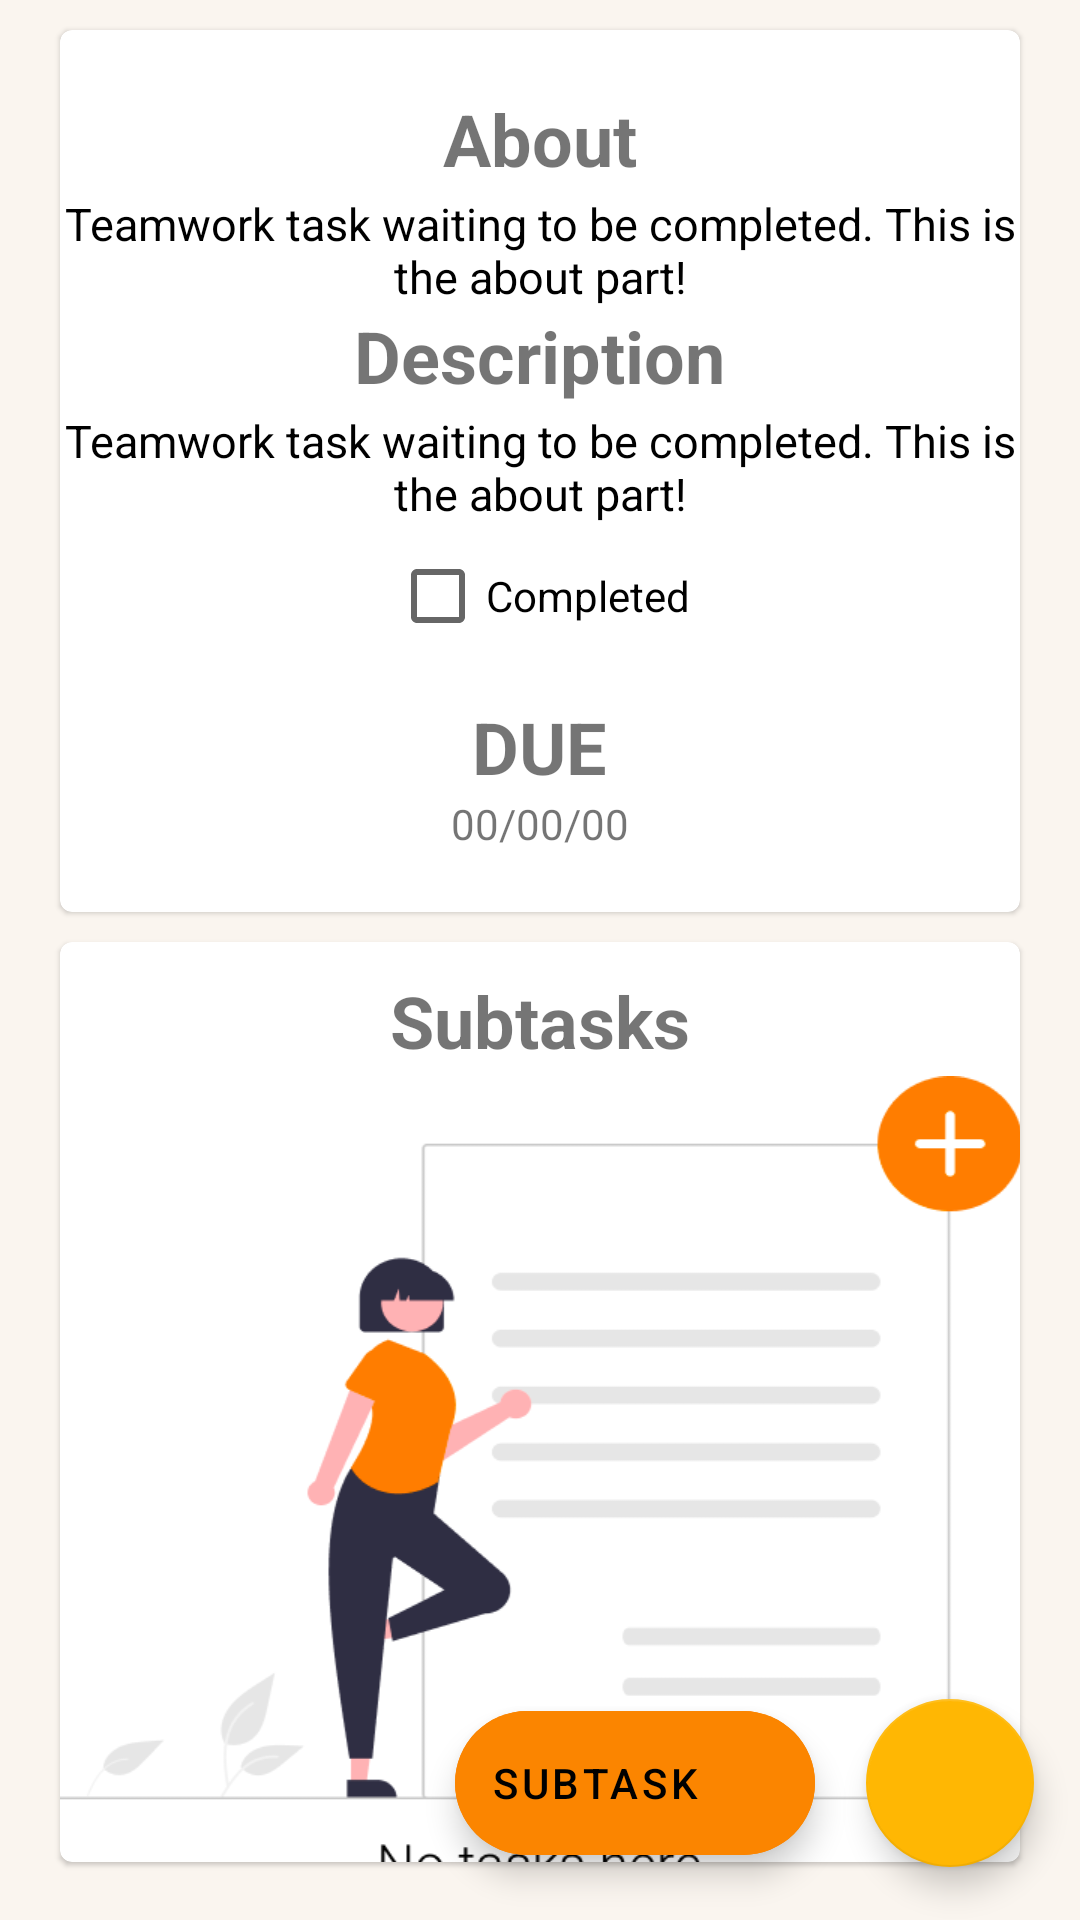

Write the Android layout XML for this screen, with the resource values it uses.
<!-- AndroidManifest.xml: application theme Theme.Teamwork -->
<!-- res/layout/fragment_view_task.xml -->
<?xml version="1.0" encoding="utf-8"?>
<androidx.constraintlayout.widget.ConstraintLayout xmlns:android="http://schemas.android.com/apk/res/android"
    android:layout_width="match_parent"
    android:layout_height="match_parent"
    xmlns:app="http://schemas.android.com/apk/res-auto">

    <com.google.android.material.card.MaterialCardView
        android:id="@+id/task_item_card"
        app:layout_constraintTop_toTopOf="parent"
        android:layout_width="match_parent"
        android:layout_height="wrap_content"
        app:layout_constraintBottom_toTopOf="@id/task_item_card_2"
        android:layout_marginTop="10dp"
        android:layout_marginBottom="10dp"
        android:layout_marginStart="20dp"
        android:layout_marginEnd="20dp">
        <LinearLayout
            android:layout_width="match_parent"
            android:layout_height="wrap_content"
            android:layout_marginTop="20dp"
            android:layout_marginBottom="20dp"
            android:orientation="vertical">

            <EditText
                android:inputType="text"
                android:hint="@string/edit_task_name_hint"
                android:id="@+id/et_task_view_name"
                android:layout_width="match_parent"
                android:layout_height="wrap_content"
                android:textAlignment="center"
                android:layout_gravity="center"
                android:textSize="15sp"
                android:textColor="@color/black"
                android:layout_margin="4dp"
                android:visibility="gone"/>

            <TextView
                android:textStyle="bold"
                android:textSize="24sp"
                android:layout_gravity="center"
                android:layout_width="wrap_content"
                android:layout_height="wrap_content"
                android:text="@string/view_task_about_header"/>

            <TextView
                android:id="@+id/task_view_about"
                android:layout_width="wrap_content"
                android:layout_height="wrap_content"
                android:text="@string/task_placeholder_about"
                android:textAlignment="center"
                android:layout_gravity="center"
                android:textSize="15sp"
                android:textColor="@color/black"
                android:layout_marginTop="2dp"/>

            <EditText
                android:inputType="text"
                android:hint="@string/edit_task_about_hint"
                android:id="@+id/et_task_view_about"
                android:layout_width="match_parent"
                android:layout_height="wrap_content"
                android:textAlignment="center"
                android:layout_gravity="center"
                android:textSize="15sp"
                android:textColor="@color/black"
                android:layout_margin="4dp"
                android:visibility="gone"/>

            <TextView
                android:textStyle="bold"
                android:textSize="24sp"
                android:layout_gravity="center"
                android:layout_width="wrap_content"
                android:layout_height="wrap_content"
                android:text="@string/view_task_description_header"/>

            <EditText
                android:inputType="text"
                android:hint="@string/edit_task_desc_hint"
                android:id="@+id/et_task_description"
                android:layout_width="match_parent"
                android:layout_height="wrap_content"
                android:textAlignment="center"
                android:layout_gravity="center"
                android:textSize="15sp"
                android:textColor="@color/black"
                android:layout_margin="4dp"
                android:visibility="gone"/>

            <TextView
                android:id="@+id/task_view_desc"
                android:layout_width="wrap_content"
                android:layout_height="wrap_content"
                android:text="@string/task_placeholder_about"
                android:textAlignment="center"
                android:layout_gravity="center"
                android:textSize="15sp"
                android:textColor="@color/black"
                android:layout_marginTop="2dp"/>

            <CheckBox
                android:id="@+id/task_checkbox_is_done"
                android:layout_width="wrap_content"
                android:layout_height="wrap_content"
                android:layout_gravity="center"
                android:text="@string/is_completed"/>

            <TextView
                android:layout_width="wrap_content"
                android:layout_height="wrap_content"
                android:text="@string/new_task_due_bold"
                android:layout_gravity="center"
                android:textSize="24sp"
                android:textStyle="bold"
                android:layout_marginTop="10sp"/>

            <EditText
                android:inputType="datetime"
                android:id="@+id/et_task_view_due"
                android:layout_width="match_parent"
                android:layout_height="wrap_content"
                android:textAlignment="center"
                android:layout_gravity="center"
                android:textSize="15sp"
                android:textColor="@color/black"
                android:layout_margin="4dp"
                android:visibility="gone"/>

            <TextView
                android:layout_width="wrap_content"
                android:layout_height="wrap_content"
                android:id="@+id/view_task_due_date_time"
                android:text="@string/task_list_due_date"
                android:layout_gravity="center"/>

        </LinearLayout>

    </com.google.android.material.card.MaterialCardView>

    <com.google.android.material.card.MaterialCardView
        android:id="@+id/task_item_card_2"
        app:layout_constraintTop_toBottomOf="@id/task_item_card"
        android:layout_width="match_parent"
        android:layout_height="wrap_content"
        android:layout_marginTop="10dp"
        android:layout_marginBottom="10dp"
        android:layout_marginStart="20dp"
        android:layout_marginEnd="20dp">

        <LinearLayout
            android:layout_width="match_parent"
            android:layout_height="match_parent"
            android:orientation="vertical">

            <TextView
                android:layout_width="wrap_content"
                android:layout_height="wrap_content"
                android:text="@string/task_subtasks"
                android:layout_gravity="center"
                android:textStyle="bold"
                android:textSize="24sp"
                android:layout_margin="10sp"/>

            <ImageView
                android:layout_width="match_parent"
                android:layout_height="match_parent"
                android:id="@+id/empty_subtasks_graphic"
                android:src="@drawable/no_task_graphic"
                app:layout_constraintTop_toBottomOf="@id/task_filter_selector_dropdown"
                app:layout_constraintBottom_toBottomOf="parent"
                android:scaleType="centerInside"
                android:adjustViewBounds="true"
                android:scaleX="1.5"
                android:scaleY="1.5"
                android:visibility="visible"/>

            <androidx.recyclerview.widget.RecyclerView
                android:layout_width="match_parent"
                android:layout_height="match_parent"
                android:id="@+id/subtask_recycler_view"
                android:layout_marginTop="10dp"
                app:layout_constraintTop_toBottomOf="@id/task_filter_selector_dropdown"
                android:visibility="gone"

                />

        </LinearLayout>

    </com.google.android.material.card.MaterialCardView>

    <com.google.android.material.floatingactionbutton.FloatingActionButton
        android:id="@+id/fab_edit_task"
        android:layout_width="wrap_content"
        android:layout_height="wrap_content"
        app:layout_constraintRight_toRightOf="parent"
        app:layout_constraintLeft_toLeftOf="parent"
        app:layout_constraintTop_toTopOf="parent"
        app:layout_constraintBottom_toBottomOf="parent"
        app:layout_constraintHorizontal_bias=".95"
        app:layout_constraintVertical_bias="0.97"
        android:src="@drawable/ic_baseline_edit_24"
        />

    <com.google.android.material.floatingactionbutton.ExtendedFloatingActionButton
        android:layout_width="wrap_content"
        android:layout_height="wrap_content"
        android:text="@string/view_task_extended_fab_text"
        app:icon="@drawable/ic_baseline_add_24"
        android:id="@+id/fab_new_subtask"
        app:layout_constraintTop_toTopOf="@id/fab_edit_task"
        app:layout_constraintRight_toLeftOf="@id/fab_edit_task"
        app:layout_constraintBottom_toBottomOf="@id/fab_edit_task"
        app:layout_constraintLeft_toLeftOf="parent"
        app:layout_constraintHorizontal_bias=".9"
        android:backgroundTint="@color/app_orange"/>

</androidx.constraintlayout.widget.ConstraintLayout>
<!-- resources referenced by this layout -->
<resources>
  <color name="app_orange">#FB8500</color>
  <color name="black">#FF000000</color>
  <!-- drawable no_task_graphic: png bitmap (drawable-xxhdpi, 18193 bytes) -->
  <string name="edit_task_about_hint">About this task</string>
  <string name="edit_task_desc_hint">Task Description</string>
  <string name="edit_task_name_hint">Task Name</string>
  <string name="is_completed">Completed</string>
  <string name="new_task_due_bold">DUE</string>
  <string name="task_list_due_date">00/00/00</string>
  <string name="task_placeholder_about">Teamwork task waiting to be completed. This is the about part!</string>
  <string name="task_subtasks">Subtasks</string>
  <string name="view_task_about_header">About</string>
  <string name="view_task_description_header">Description</string>
  <string name="view_task_extended_fab_text">Subtask</string>
  <style name="Theme.Teamwork" parent="Theme.MaterialComponents.DayNight.NoActionBar">
          
          <item name="colorPrimary">@color/app_orange</item>
          <item name="colorPrimaryVariant">@color/app_orange</item>
          <item name="colorOnPrimary">@color/white</item>
          
          <item name="colorSecondary">@color/app_yellow</item>
          <item name="colorSecondaryVariant">@color/app_yellow</item>
          <item name="colorOnSecondary">@color/black</item>
          
          <item name="android:statusBarColor" tools:targetApi="l">?attr/colorPrimaryVariant</item>
          
          <item name="android:windowBackground">@color/app_background</item>
          <item name="android:textColorPrimary">@color/white</item>
          <item name="actionMenuTextColor">@color/black</item>
      </style>
  <color name="white">#FFFFFFFF</color>
  <color name="app_yellow">#FFB703</color>
  <color name="app_background">#FAF5EF</color>
</resources>
